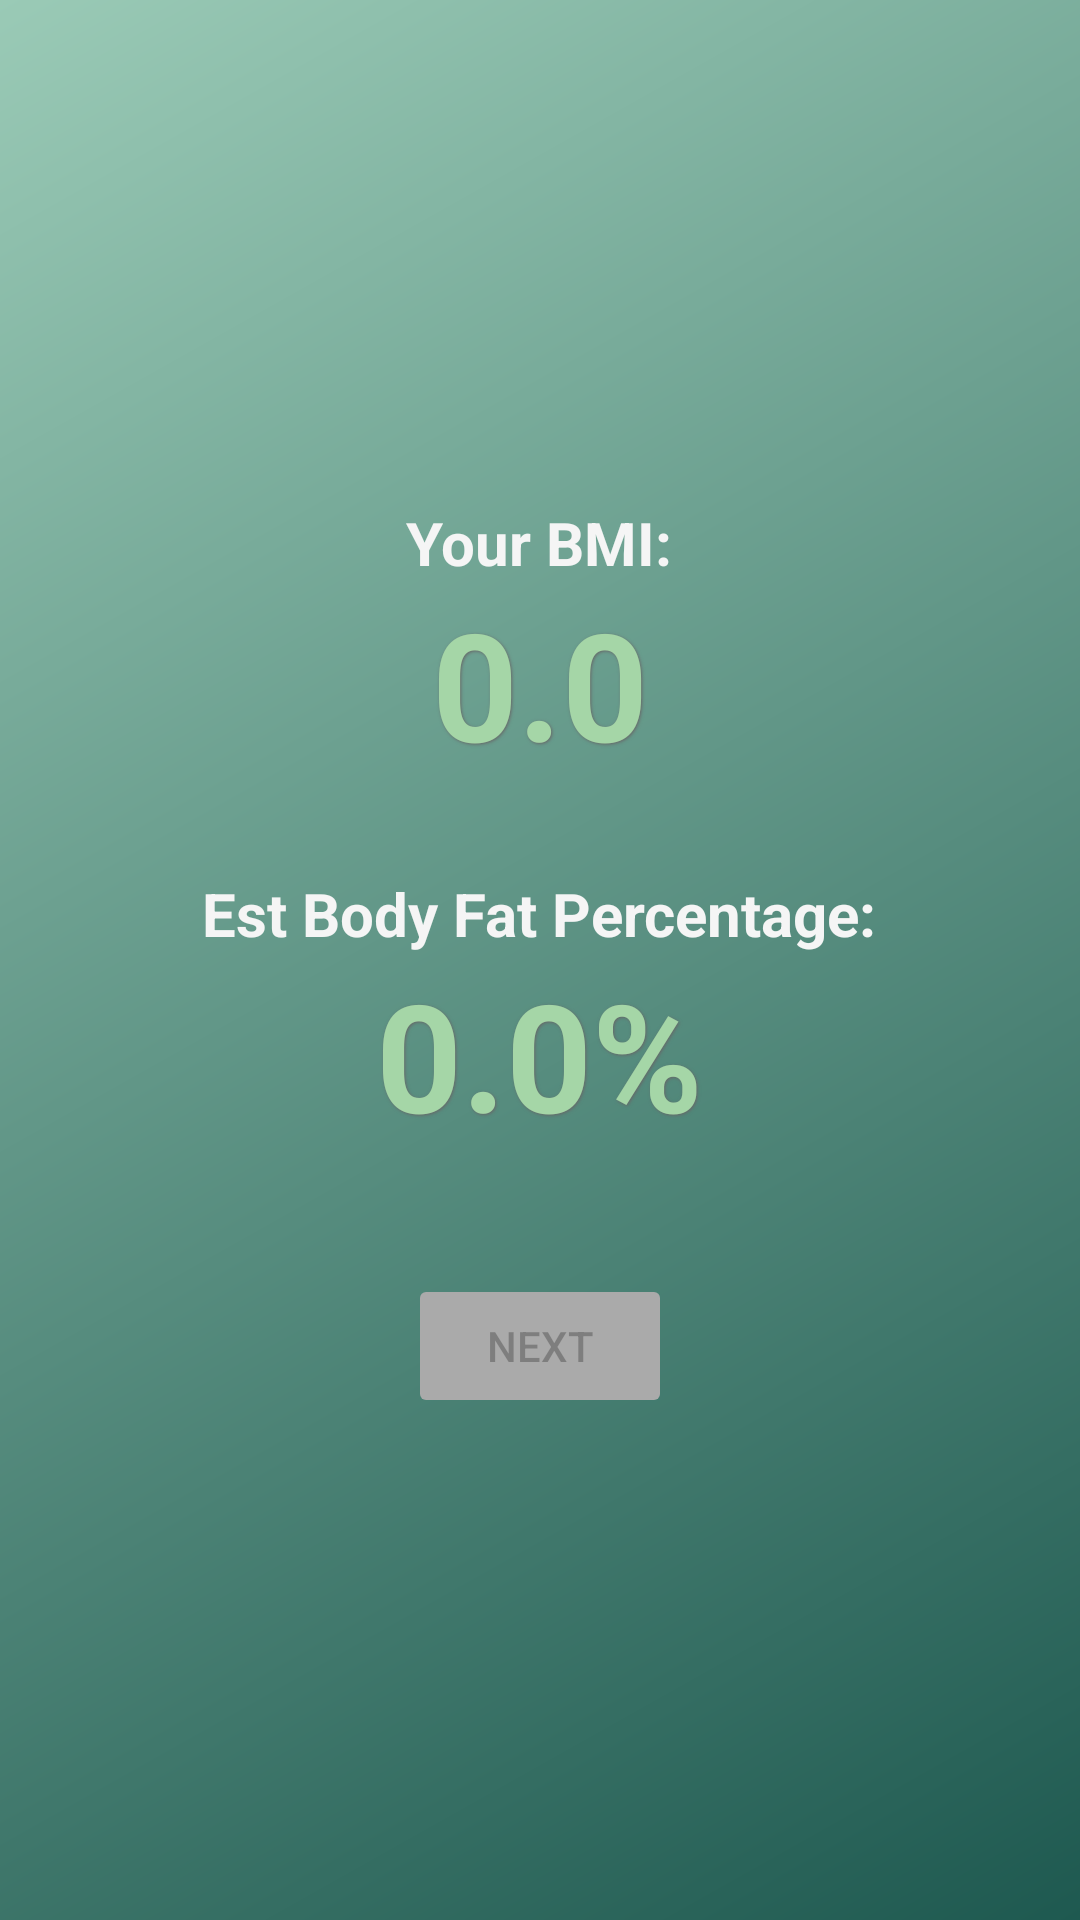

This screen was rendered from an Android layout file. Write that file and the resources it references.
<!-- AndroidManifest.xml: application theme Theme.FYP_FitLedger -->
<!-- res/layout/fragment_body_metrics.xml -->
<?xml version="1.0" encoding="utf-8"?>
<LinearLayout xmlns:android="http://schemas.android.com/apk/res/android"
    android:layout_width="match_parent"
    android:layout_height="match_parent"
    xmlns:app="http://schemas.android.com/apk/res-auto"
    android:orientation="vertical"
    android:gravity="center"
    android:padding="20dp"
    android:background="@drawable/fragment_bg_135">

    <TextView
        android:id="@+id/tvBMI"
        android:layout_width="wrap_content"
        android:layout_height="wrap_content"
        android:text="@string/frag_body_metric_bmi_header"
        android:textSize="20sp"
        android:textStyle="bold"
        android:textAlignment="center"
        android:textColor="@color/off_white" />

    <TextView
        android:id="@+id/tvBMIValue"
        android:layout_width="wrap_content"
        android:layout_height="wrap_content"
        android:text="@string/frag_body_metric_bmi_label"
        android:textColor="@color/grayish_lime_green"
        android:textSize="50sp"
        android:textStyle="bold"
        android:layout_marginBottom="20dp"
        android:shadowDx="1"
        android:shadowDy="1"
        android:shadowRadius="2"
        android:shadowColor="@color/gray" />

    <TextView
        android:id="@+id/tvBodyFat"
        android:layout_width="wrap_content"
        android:layout_height="wrap_content"
        android:text="@string/frag_body_metric_est_body_fat_header"
        android:textSize="20sp"
        android:textStyle="bold"
        android:paddingTop="10dp"
        android:textAlignment="center"
        android:textColor="@color/off_white" />

    <TextView
        android:id="@+id/tvBodyFatValue"
        android:layout_width="wrap_content"
        android:layout_height="wrap_content"
        android:text="@string/frag_body_metric_est_body_fat_label"
        android:textSize="50sp"
        android:textStyle="bold"
        android:textColor="@color/grayish_lime_green"
        android:layout_marginBottom="20dp"
        android:shadowDx="1"
        android:shadowDy="1"
        android:shadowRadius="2"
        android:shadowColor="@color/gray" />

    <Button
        android:id="@+id/btnNext"
        android:text="@string/frag_btn_next"
        android:layout_width="wrap_content"
        android:layout_height="wrap_content"
        android:layout_marginTop="20dp"
        app:backgroundTint="@color/button_color"
        android:enabled="false"/>

</LinearLayout>
<!-- resources referenced by this layout -->
<resources>
  <color name="gray">#676767</color>  //dashboard text
  <color name="grayish_lime_green">#a5d6a7</color>    //card view header, nav bar color
  <color name="off_white">#F5F5F5</color> //secondary text
  <!-- drawable fragment_bg_135 (drawable) -->
  <?xml version="1.0" encoding="utf-8"?>
  <shape xmlns:android="http://schemas.android.com/apk/res/android"
      android:shape="rectangle">
  
      <gradient
          android:startColor="#1E5950"
          android:endColor="#9acab6"
          android:angle="135"/>
  
  </shape>
  <string name="frag_body_metric_bmi_header">Your BMI:</string>
  <string name="frag_body_metric_bmi_label">0.0</string>
  <string name="frag_body_metric_est_body_fat_header">Est Body Fat Percentage:</string>
  <string name="frag_body_metric_est_body_fat_label">0.0%</string>
  <string name="frag_btn_next">Next</string>
  <style name="Theme.FYP_FitLedger" parent="Theme.MaterialComponents.Light.NoActionBar" />
</resources>
